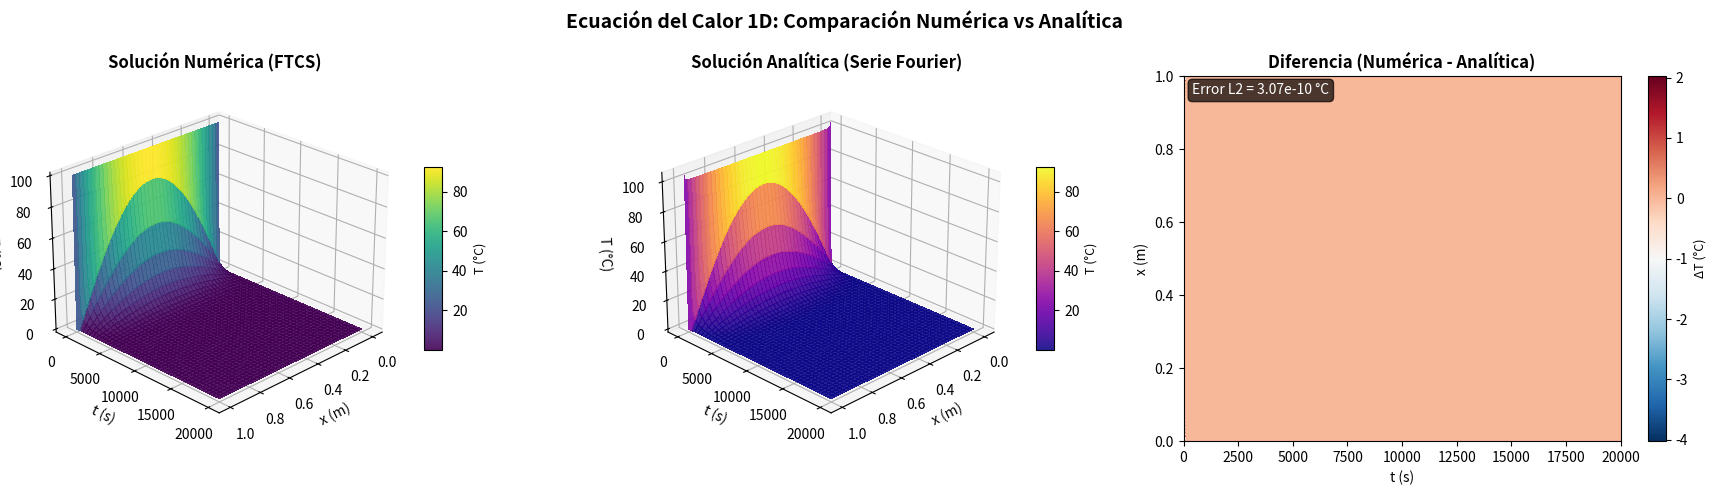
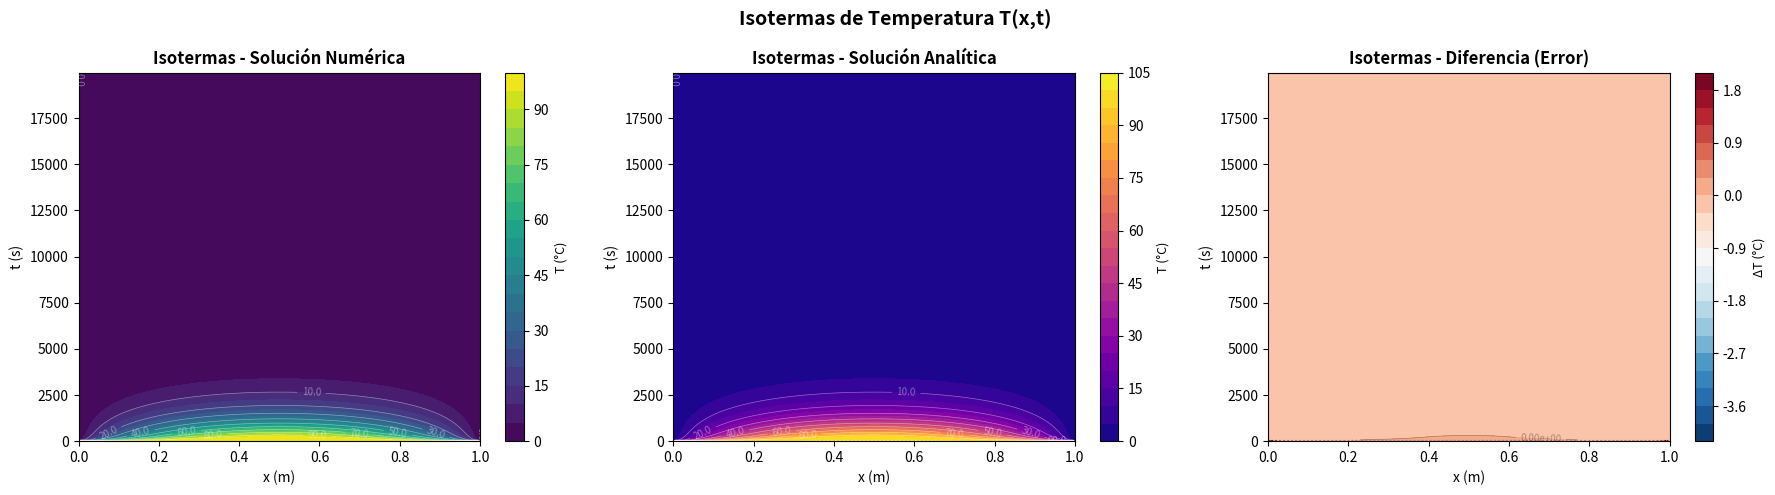

Generate these figures, in order, with matplotlib:
#!/usr/bin/env python3
# -*- coding: utf-8 -*-
"""
heat_1d_explicit_vs_analytical.py

Solución numérica (FTCS) de la ecuación del calor 1D comparada con la solución analítica
serie de Fourier. Visualizaciones optimizadas.
"""

import numpy as np
import matplotlib.pyplot as plt
from mpl_toolkits.mplot3d import Axes3D
from matplotlib import cm

# -----------------------
# Parámetros físicos
# -----------------------
L = 1.0             # longitud (m)
T0 = 100.0          # temperatura inicial (°C)
alpha_Al = 9.7e-5   # difusividad aluminio (m^2/s) aprox
alpha_wood = 1e-6   # difusividad madera (m^2/s) aprox

# -----------------------
# Parámetros numéricos
# -----------------------
N = 200               # número de intervalos espaciales
dx = L / N
x = np.linspace(0, L, N+1)

# elegir material
alpha = alpha_Al

# tiempo de simulación (segundos)
t_final = 20000.0

# condicion de estabilidad: dt <= dx^2 / (2 alpha)
dt_stable = 0.5 * dx*dx / alpha
print(f"Paso de tiempo máximo estable dt <= {dt_stable:.3e} s")

# Usamos dt algo menor que el límite
dt = 0.9 * dt_stable

# número de pasos
nt = int(t_final / dt) + 1
print(f"Usando dt={dt:.3e}, nt={nt}")

# r = alpha dt / dx^2
r = alpha * dt / dx**2
print(f"r = {r:.6f}")

# -----------------------
# Inicialización
# -----------------------
T = np.ones(N+1) * T0
T[0] = 0.0
T[-1] = 0.0

# para superficie: guardamos cada k pasos
sample_stride = max(1, nt // 300)
T_evolution = []
t_evolution = []

# -----------------------
# Esquema explícito (FTCS)
# -----------------------
print("Ejecutando simulación FTCS...")
for n in range(nt+1):
    t = n*dt
    if n % sample_stride == 0:
        T_evolution.append(T.copy())
        t_evolution.append(t)
    # iteración FTCS (excluir puntos frontera)
    Tn = T.copy()
    T[1:-1] = Tn[1:-1] + r*(Tn[2:] - 2*Tn[1:-1] + Tn[:-2])
    T[0] = 0.0
    T[-1] = 0.0

# convertir a arrays
T_evolution = np.array(T_evolution)
t_evolution = np.array(t_evolution)

# -----------------------
# Solución analítica
# -----------------------
def analytical_T(x, t, L=1.0, T0=100.0, alpha=alpha):
    """Serie de Fourier truncada"""
    M = 500  # número de términos
    s = np.zeros_like(x)
    for k in range(M):
        n = 2*k + 1
        coef = 4*T0 / (n*np.pi)
        s += coef * np.sin(n*np.pi*x/L) * np.exp(-alpha*(n*np.pi/L)**2 * t)
    return s

# calcular solución analítica para los mismos tiempos
print("Calculando solución analítica...")
T_analytical_evolution = []
for t in t_evolution:
    T_analytical_evolution.append(analytical_T(x, t, L=L, T0=T0, alpha=alpha))
T_analytical_evolution = np.array(T_analytical_evolution)

# Calcular diferencia
T_diff = T_evolution - T_analytical_evolution

# Calcular error L2 final
error_L2_final = np.sqrt(np.mean(T_diff[-1]**2))
print(f"\nError L2 final: {error_L2_final:.6e} °C")

# -----------------------
# Preparar mallas para gráficos
# -----------------------
X, Tt = np.meshgrid(x, t_evolution)

# -----------------------
# FIGURA 1: Superficies 3D (Numérica, Analítica y Diferencia)
# -----------------------
fig = plt.figure(figsize=(18, 5))

# Subplot 1: Solución numérica
ax1 = fig.add_subplot(131, projection='3d')
surf1 = ax1.plot_surface(X, Tt, T_evolution, cmap=cm.viridis, 
                         linewidth=0, antialiased=False, alpha=0.9)
ax1.set_xlabel('x (m)', fontsize=10)
ax1.set_ylabel('t (s)', fontsize=10)
ax1.set_zlabel('T (°C)', fontsize=10)
ax1.set_title('Solución Numérica (FTCS)', fontsize=12, fontweight='bold')
ax1.view_init(elev=25, azim=45)
cbar1 = fig.colorbar(surf1, ax=ax1, shrink=0.5, aspect=10)
cbar1.set_label('T (°C)', fontsize=9)

# Subplot 2: Solución analítica
ax2 = fig.add_subplot(132, projection='3d')
surf2 = ax2.plot_surface(X, Tt, T_analytical_evolution, cmap=cm.plasma,
                         linewidth=0, antialiased=False, alpha=0.9)
ax2.set_xlabel('x (m)', fontsize=10)
ax2.set_ylabel('t (s)', fontsize=10)
ax2.set_zlabel('T (°C)', fontsize=10)
ax2.set_title('Solución Analítica (Serie Fourier)', fontsize=12, fontweight='bold')
ax2.view_init(elev=25, azim=45)
cbar2 = fig.colorbar(surf2, ax=ax2, shrink=0.5, aspect=10)
cbar2.set_label('T (°C)', fontsize=9)

# Subplot 3: Diferencia en 2D (no 3D)
ax3 = fig.add_subplot(133)
im3 = ax3.imshow(T_diff.T, extent=[0, t_final, 0, L], aspect='auto', 
                 origin='lower', cmap='RdBu_r', interpolation='bilinear')
ax3.set_xlabel('t (s)', fontsize=10)
ax3.set_ylabel('x (m)', fontsize=10)
ax3.set_title('Diferencia (Numérica - Analítica)', fontsize=12, fontweight='bold')
cbar3 = fig.colorbar(im3, ax=ax3)
cbar3.set_label('ΔT (°C)', fontsize=9)

# Añadir información del error
error_text = f'Error L2 = {error_L2_final:.2e} °C'
ax3.text(0.02, 0.98, error_text, transform=ax3.transAxes,
         verticalalignment='top', fontsize=10, color='white',
         bbox=dict(boxstyle='round', facecolor='black', alpha=0.7))

plt.suptitle('Ecuación del Calor 1D: Comparación Numérica vs Analítica',
            fontsize=14, fontweight='bold', y=0.98)
plt.tight_layout()
plt.show()

# -----------------------
# FIGURA 2: Isotermas (Contornos)
# -----------------------
fig = plt.figure(figsize=(18, 5))

# Subplot 1: Isotermas numérica
ax1 = fig.add_subplot(131)
levels = 20
CS1 = ax1.contourf(X, Tt, T_evolution, levels=levels, cmap='viridis')
contours1 = ax1.contour(X, Tt, T_evolution, levels=10, colors='white', 
                        linewidths=0.5, alpha=0.4)
ax1.clabel(contours1, inline=True, fontsize=7, fmt='%1.1f')
ax1.set_xlabel('x (m)', fontsize=10)
ax1.set_ylabel('t (s)', fontsize=10)
ax1.set_title('Isotermas - Solución Numérica', fontsize=12, fontweight='bold')
cbar1 = fig.colorbar(CS1, ax=ax1)
cbar1.set_label('T (°C)', fontsize=9)

# Subplot 2: Isotermas analítica
ax2 = fig.add_subplot(132)
CS2 = ax2.contourf(X, Tt, T_analytical_evolution, levels=levels, cmap='plasma')
contours2 = ax2.contour(X, Tt, T_analytical_evolution, levels=10, colors='white',
                        linewidths=0.5, alpha=0.4)
ax2.clabel(contours2, inline=True, fontsize=7, fmt='%1.1f')
ax2.set_xlabel('x (m)', fontsize=10)
ax2.set_ylabel('t (s)', fontsize=10)
ax2.set_title('Isotermas - Solución Analítica', fontsize=12, fontweight='bold')
cbar2 = fig.colorbar(CS2, ax=ax2)
cbar2.set_label('T (°C)', fontsize=9)

# Subplot 3: Isotermas de la diferencia
ax3 = fig.add_subplot(133)
CS3 = ax3.contourf(X, Tt, T_diff, levels=levels, cmap='RdBu_r')
contours3 = ax3.contour(X, Tt, T_diff, levels=10, colors='black',
                        linewidths=0.5, alpha=0.3)
ax3.clabel(contours3, inline=True, fontsize=7, fmt='%1.2e')
ax3.set_xlabel('x (m)', fontsize=10)
ax3.set_ylabel('t (s)', fontsize=10)
ax3.set_title('Isotermas - Diferencia (Error)', fontsize=12, fontweight='bold')
cbar3 = fig.colorbar(CS3, ax=ax3)
cbar3.set_label('ΔT (°C)', fontsize=9)

plt.suptitle('Isotermas de Temperatura T(x,t)',
            fontsize=14, fontweight='bold', y=0.98)
plt.tight_layout()
plt.show()

# -----------------------
# Resumen de resultados
# -----------------------
print("\n" + "="*60)
print("RESUMEN DE RESULTADOS")
print("="*60)
print(f"Parámetros:")
print(f"  - Resolución espacial: N = {N}")
print(f"  - Pasos temporales: nt = {nt}")
print(f"  - dx = {dx:.6f} m")
print(f"  - dt = {dt:.6e} s")
print(f"  - r = α·dt/dx² = {r:.6f}")
print(f"\nEstabilidad:")
print(f"  - Condición: r ≤ 0.5")
print(f"  - Estado: {'✓ ESTABLE' if r <= 0.5 else '✗ INESTABLE'}")
print(f"\nError final:")
print(f"  - Error L2: {error_L2_final:.6e} °C")
print(f"  - Error máximo: {np.max(np.abs(T_diff[-1])):.6e} °C")
print("="*60)